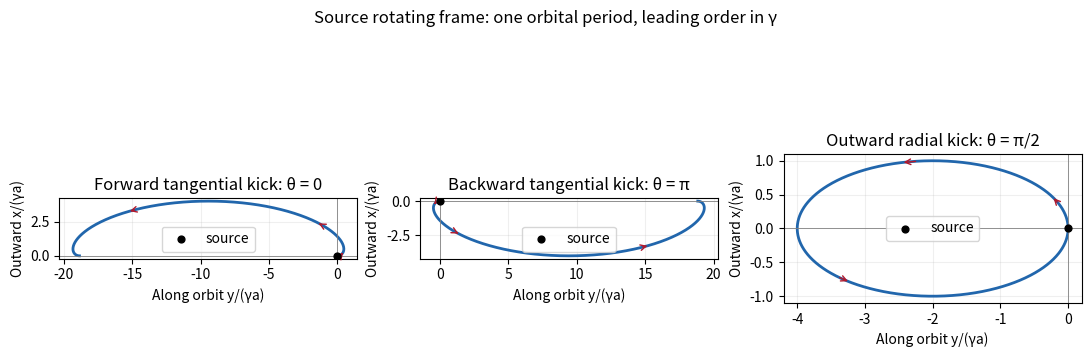

This figure's Python source: (Note: this script raises an exception after producing the figure.)
"""Original exam-solution diagram; Python 3.14, NumPy 2.3.5, Matplotlib 3.10.7.
Writes only the same-basename PNG in the current working directory.
Uses MPLCONFIGDIR supplied by the caller.
"""
import matplotlib
matplotlib.use("Agg")
import matplotlib.pyplot as plt
import numpy as np
from pathlib import Path
plt.rcParams.update({"font.size":10,"figure.facecolor":"white","axes.facecolor":"white"})
fig,axes=plt.subplots(1,3,figsize=(10.8,4.2),layout="constrained")
s=np.linspace(0,2*np.pi,1200)
for ax,tit,th in zip(axes,["Forward tangential kick: θ = 0","Backward tangential kick: θ = π","Outward radial kick: θ = π/2"],[0,np.pi,np.pi/2]):
 x=2*np.cos(th)*(1-np.cos(s))+np.sin(th)*np.sin(s)
 y=np.cos(th)*(4*np.sin(s)-3*s)+2*np.sin(th)*(np.cos(s)-1)
 # Put along-orbit displacement horizontally, radial displacement vertically.
 ax.plot(y,x,lw=2,color="#2166ac")
 for ind in [70,320,750]:
  ax.annotate("",(y[ind+25],x[ind+25]),(y[ind],x[ind]),arrowprops={"arrowstyle":"->","color":"#b2182b"})
 ax.scatter([0],[0],color="black",s=24,zorder=3,label="source")
 ax.axhline(0,c="grey",lw=.6);ax.axvline(0,c="grey",lw=.6)
 ax.set(title=tit,xlabel="Along orbit y/(γa)",ylabel="Outward x/(γa)")
 ax.grid(alpha=.2);ax.legend(loc="best")
 ax.set_aspect("equal",adjustable="box")
fig.suptitle("Source rotating frame: one orbital period, leading order in γ")
fig.savefig(Path(__file__).stem+".png",dpi=100,facecolor="white",transparent=False)
